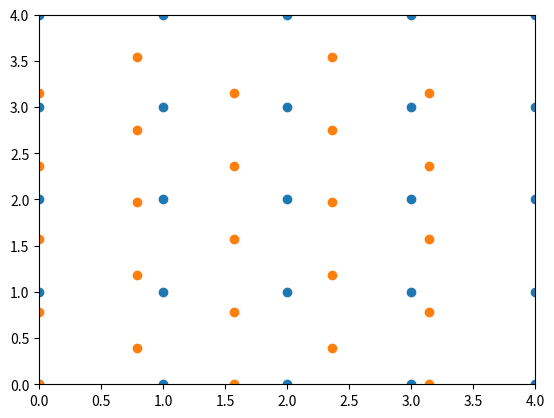

Recreate this plot in Python.
import numpy as np
import matplotlib.pyplot as plt

def rectangular_grid(rows, cols, spacing):
    positions = []
    for i in range(rows):
        for j in range(cols):
            positions.append([i * spacing, j * spacing])
    return np.array(positions)

def triangular_grid(rows, cols, spacing):
    positions = []
    for i in range(rows):
        for j in range(cols):
            x = i * spacing
            y = j * spacing if i % 2 == 0 else j * spacing + spacing / 2
            positions.append([x, y])
    return np.array(positions)

def hexagonal_grid(rows, cols, spacing):
    positions = []
    for i in range(rows):
        for j in range(cols):
            x = i * spacing * 1.5
            y = j * spacing * np.sqrt(3)
            if i % 2 == 1:
                y += spacing * np.sqrt(3) / 2
            positions.append([x, y])
    return np.array(positions)

# Example usage:
rectangular_positions = rectangular_grid(rows=5, cols=5, spacing=1.0)
triangular_positions = triangular_grid(rows=5, cols=5, spacing=0.787)
hexagonal_positions = hexagonal_grid(rows=5, cols=5, spacing=0.5)

print("Rectangular Grid Positions:")
# print(rectangular_positions)
print(rectangular_positions[:,0])
plt.scatter(rectangular_positions[:,0],rectangular_positions[:,1])
plt.xlim(0,4)
plt.ylim(0,4)
plt.show()

print("\nTriangular Grid Positions:")
# print(triangular_positions)
plt.scatter(triangular_positions[:,0],triangular_positions[:,1])
plt.xlim(0,4)
plt.ylim(0,4)
plt.show()

# # print("\nHexagonal Grid Positions:")
# # print(hexagonal_positions)
# plt.scatter(hexagonal_positions[:,0],hexagonal_positions[:,1])
# plt.xlim(0,4)
# plt.ylim(0,4)
# plt.show()


def gaussian(x,y, x0, y0, s=1):
    return np.exp(-( (x-x0)**2 + (y-y0)**2 ) / (2 * s**2))

# def fig_gaus(dist_x, dist_y, n):
#     cmap = plt.get_cmap('coolwarm')
#     j = 0
#     for i, row in enumerate(dist_x):
#         for nn, col in enumerate(dist_y):
#             color = cmap(j / len(dist_x))
#             plt.plot(row, gaussian(row, 0), linewidth=1, color="k")
#             plt.plot(row, gaussian(row, col), linewidth=1, color=color)
#             j += 1

#     plt.title(f"{n:.0f} Gaussian responses")
#     plt.xlabel(r"Distance between Gaussian [$\sigma$]")
#     plt.ylabel("Normalized Intensity [-]")
#     plt.show()

#     for i, row in enumerate(dist_x):
#         array = np.zeros_like(row)
#         for nn, col in enumerate(dist_y):
#             array = array + gaussian(row, col)
#         plt.plot(row, array, linewidth=1, label=f"D = {np.max(row)*2/(n-1):.2f} $\sigma$")
    
#     plt.title(f"Sum of response of {n:.0f} Gaussians")
#     plt.xlabel(r"Distance between Gaussian [$\sigma$]")
#     plt.ylabel("Normalized Intensity [-]")
#     plt.legend()
#     plt.show()

# def response(pos_x, pos_y, distance_x, distance_y, s1=1, s2=1):
#     func = np.zeros_like(distance_x)
#     for px, py in zip(pos_x, pos_y):
#         func += gaussian(distance_x, px, s1) * gaussian(distance_y, py, s2)
#     mean = np.mean(func)
#     erms = np.sqrt(np.mean(np.square(np.subtract(func, mean))))
#     return mean, erms

def distance_array(xmin, xmax, step, n):
    dist = []
    if xmin == xmax:
        dist.append(np.linspace(-xmin*(n-1)/2, xmin*(n-1)/2, 1000, endpoint=True))
    else:
        for i in np.arange(xmin, xmax, step):
            dist.append(np.linspace(-i*(n-1)/2, i*(n-1)/2, 1000, endpoint=True))
    return dist

def pos_gaussian(dist, n):
    return np.linspace(dist[0], dist[-1], n, endpoint=True)

# def response_over_array(dist_x, dist_y, n):
#     mean = []
#     erms = []
#     dd = []
#     for dx, dy in zip(dist_x, dist_y):
#         pos_gaus_x = pos_gaussian(dx, n)
#         pos_gaus_y = pos_gaussian(dy, n)
#         res = response(pos_gaus_x, pos_gaus_y, dx, dy, s1=1, s2=1)
#         mean.append(res[0])
#         erms.append(res[1])
#         dd.append(np.max(dx)*2/(n-1))
#     return [dd, mean, erms]

# main
n_gaussian = 11

d_min = np.sqrt(2*np.log(2))
d_max = 2.5

# display Gaussian
dist_x = distance_array(d_min, d_max, 0.15, n_gaussian)
dist_y = distance_array(d_min, d_max, 0.15, n_gaussian)
# fig_gaus(dist_x, dist_y, n_gaussian)

# # computation
# dist_x = distance_array(d_min, d_max, 0.1, n_gaussian)
# dist_y = distance_array(d_min, d_max, 0.1, n_gaussian)
# data = response_over_array(dist_x, dist_y, n_gaussian)
# d_opt = data[0][np.argmin(data[2])]
# dist_opt_x = distance_array(d_opt, d_opt, 0.1, n_gaussian)
# dist_opt_y = distance_array(d_opt, d_opt, 0.1, n_gaussian)
# fig_gaus(dist_opt_x, dist_opt_y, n_gaussian)
# print(r"Minimal RMS error when distance =", d_opt, r"$\sigma$")
# print(np.min(data[2]))